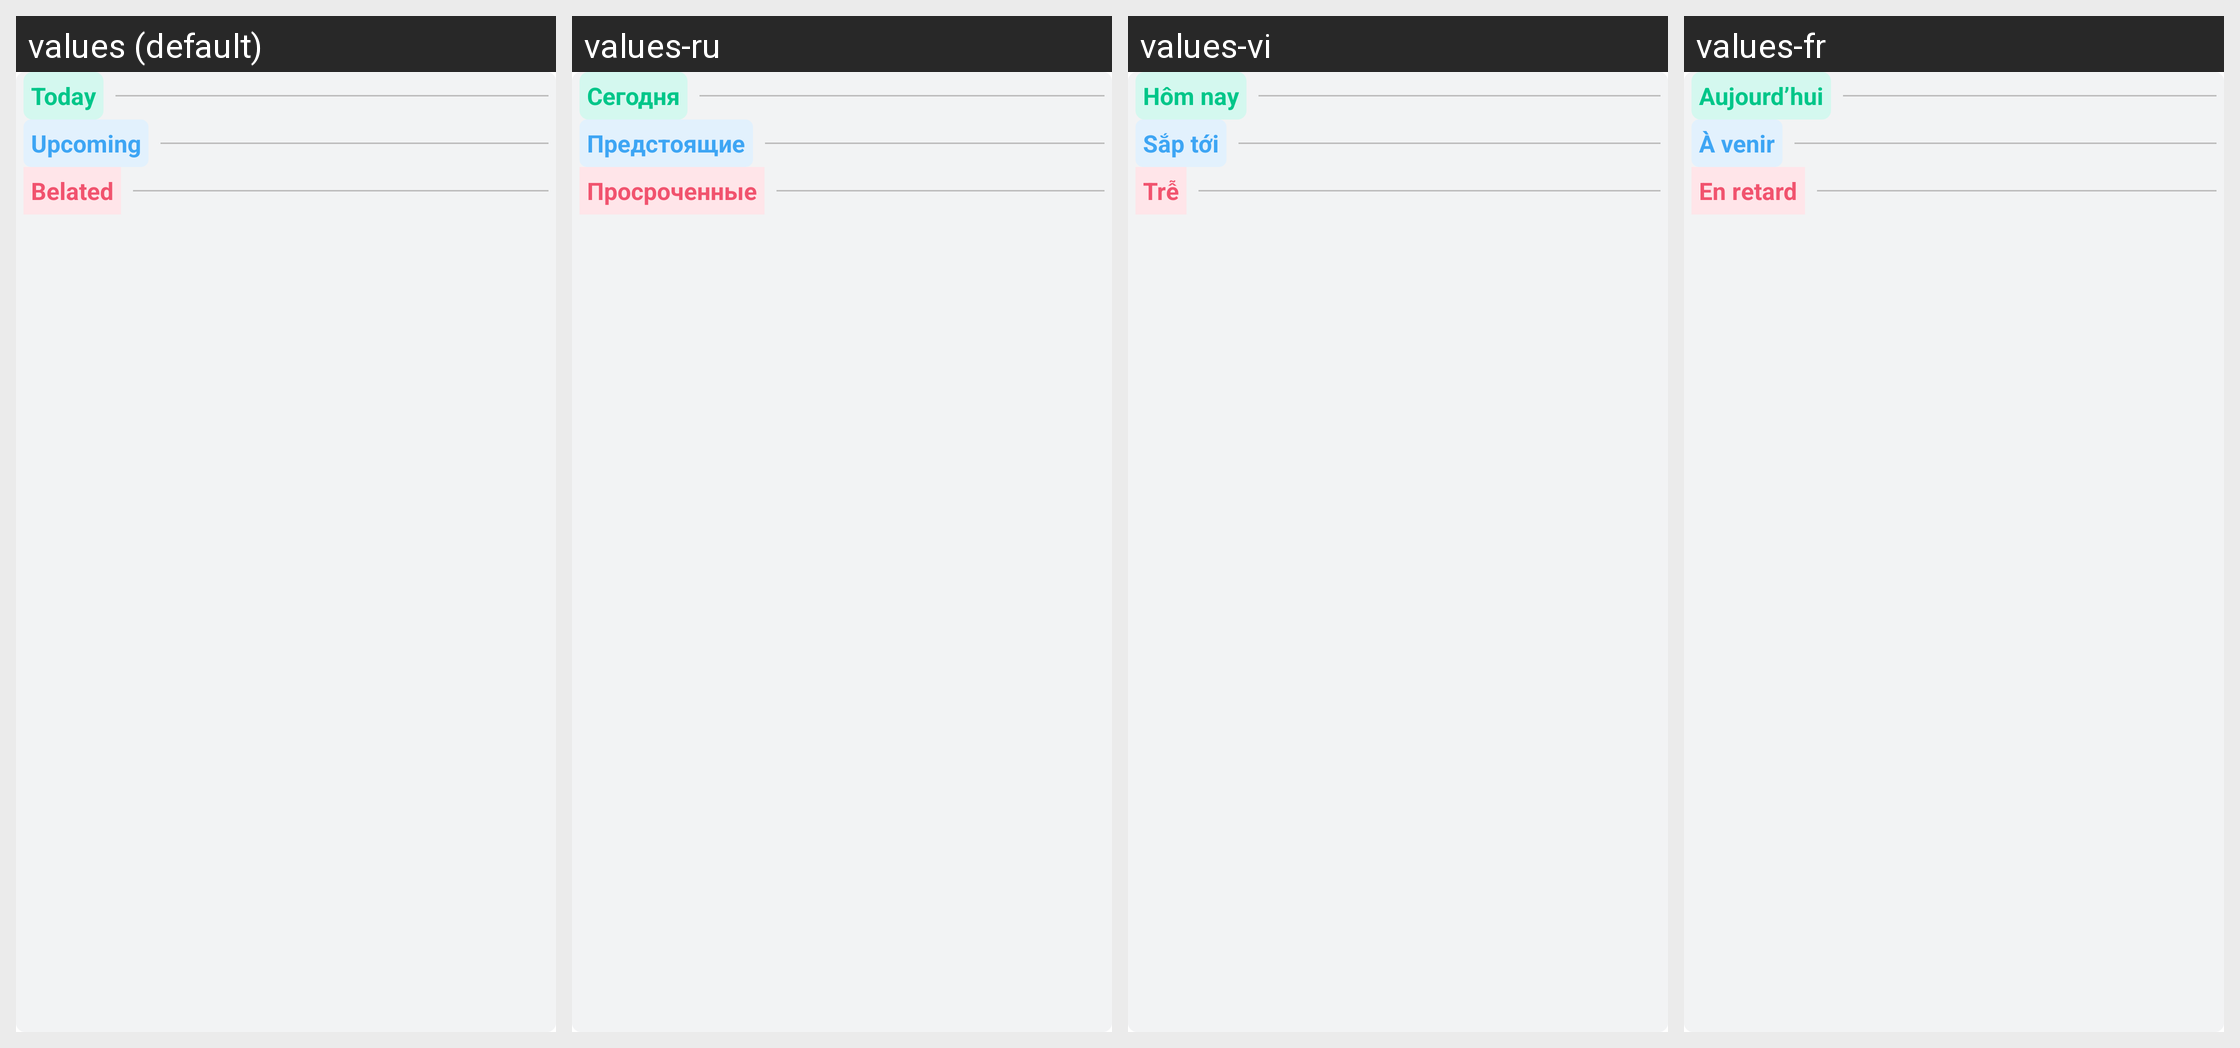

This grid shows one Android layout under several languages. Give, for every string resource on the screen, its name, the default text and each shown locale's text.
Android screen res/layout/fragment_anniversary_fragment.xml rendered under 4 locales, left to right: values (default), values-ru, values-vi, values-fr. Device: Nexus 5 (rendered at 1080×1920; each locale shown at half size, 540×960, under a caption strip naming it); theme Theme.SANCLM.
Other locales in the repository, not shown: values-ar, values-es, values-my, values-pt, values-th, values-zh.
Strings drawn on this screen, with the default value and each locale's value (text and hints the layout hard-codes, and strings that could not be matched under every locale, appear in the picture but are not listed):

today
  values: Today
  values-ru: Сегодня
  values-vi: Hôm nay
  values-fr: Aujourd’hui

upcoming
  values: Upcoming
  values-ru: Предстоящие
  values-vi: Sắp tới
  values-fr: À venir

belated
  values: Belated
  values-ru: Просроченные
  values-vi: Trễ
  values-fr: En retard
